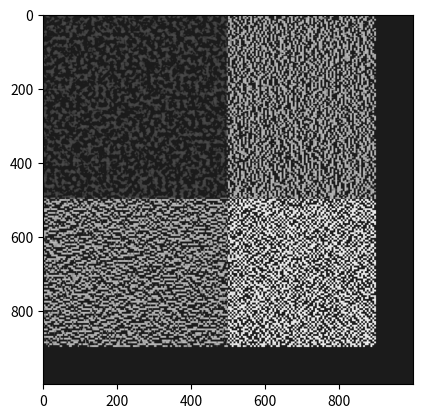

Recreate this plot in Python.
#!/usr/bin/env python3
import random
import numpy as np
import matplotlib.pyplot as plt#just for displaying the image
class Perlin():
    graidents = np.array(0)#graident vectors
    image = np.array(0)
    def __init__(self,n=100, octaves=2):
        self.makeGraidents(n)
        self.makeImage(n,octaves) 

    def makeGraidents(self,n):#TODO this may need wrapped in a try case very rarely it might fail with a division by 0
        graidents = np.random.random((n,n,2))*2 -1;#make a new matrix of graidents
        normals = np.sqrt(np.einsum('...i,...i', graidents, graidents));#super fast, unsafe if magnitude is too large, should be fine because max would be sqrt(3)
        self.graidents = graidents/normals[:,:,np.newaxis]#normalize the graidents

    def dotProd(self, ix, iy, x, y): #compute dot product of distance and graident vector
        vec = self.graidents[ix][iy];

        dx = x - ix#distance vec unwrapped
        dy = y - iy

        return dx*vec[0] + dy*vec[1]

    def lerp(self, a, b, val):#interpolate two vectors
        return val*b + (1-val) * a
        
    def perlin(self, x, y, scale):#do the actual perlin calculation
        x *= scale
        y *= scale
        
        #Grab the 4 nearest points
        x0 = (int(np.floor(x)))%100#TODOthis should be fixed
        x1 = (x0 + 1)%100
        y0 = (int(np.floor(y)))%100
        y1 = (y0 + 1)%100
        
        #interpolate those vectors
        sx = x - x0
        sy = y - y0

        vec0 = self.dotProd(x0,y0,x,y)
        vec1 = self.dotProd(x1,y0,x,y)
        ix0 = self.lerp(vec0,vec1,sx)
        
        vec0 = self.dotProd(x0,y1,x,y)
        vec1 = self.dotProd(x1,y1,x,y)
        ix1 = self.lerp(vec0,vec1,sx)
        
        return self.lerp(ix0,ix1,sy)



    def makeImage(self, n, octs):
        image = np.zeros((n*10,n*10))
        for i in range(0,n*9):#TODO this needs to be hella faster
            for j in range(0,n*9):
                tmp = 0
                for o in range(0,octs):
                    tmp += self.perlin(i/10,j/10,2**o)*(2**-o)
                if(tmp <=0.001):
                    continue
                tmp = (np.log(tmp) - np.log(1e-2)) / (np.log(1) - np.log(1e-2))
                image[i][j] = tmp
        self.image = image
    
#make some noise
if __name__ == "__main__":
    noise = Perlin()
    plt.imshow(noise.image, cmap='gray')
    plt.show()

'''
#works but very slow at large sizes
from perlin_noise import PerlinNoise

noise1 = PerlinNoise(octaves=3)
noise2 = PerlinNoise(octaves=6)
noise3 = PerlinNoise(octaves=12)
noise4 = PerlinNoise(octaves=24)

xpix, ypix = 200, 200
pic = []
for i in range(xpix):
    row = []
    for j in range(ypix):
        noise_val = noise1([i/xpix, j/ypix])
        noise_val += 0.5 * noise2([i/xpix, j/ypix])
        noise_val += 0.25 * noise3([i/xpix, j/ypix])
        noise_val += 0.125 * noise4([i/xpix, j/ypix])

        row.append(noise_val)
    pic.append(row)

plt.imshow(pic, cmap='gray')
plt.show()
'''
